Run: headless pygame with SDL's dummy video driver; simulated clock (each Clock.tick advances the game by its frame time, no real sleeping); random seed 0; keys injected as events and as key.get_pressed() state; no mouse input.
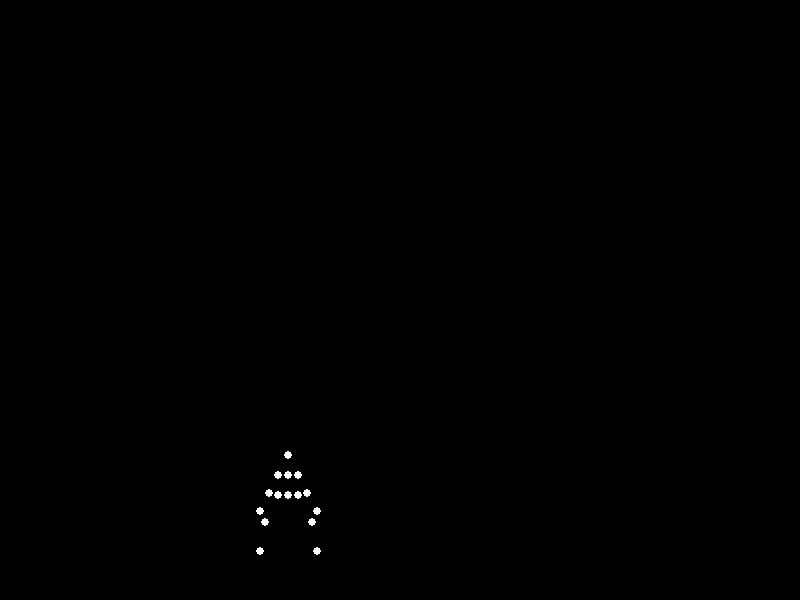
Frame 1 of 4 · flips 1–60 · no input
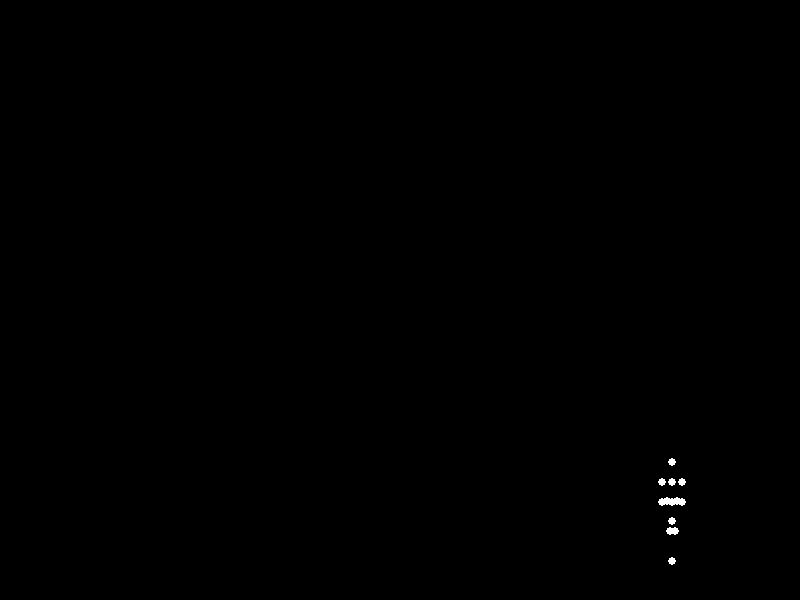
Frame 2 of 4 · flips 61–180 · tapped SPACE, RETURN · held RIGHT (→), D
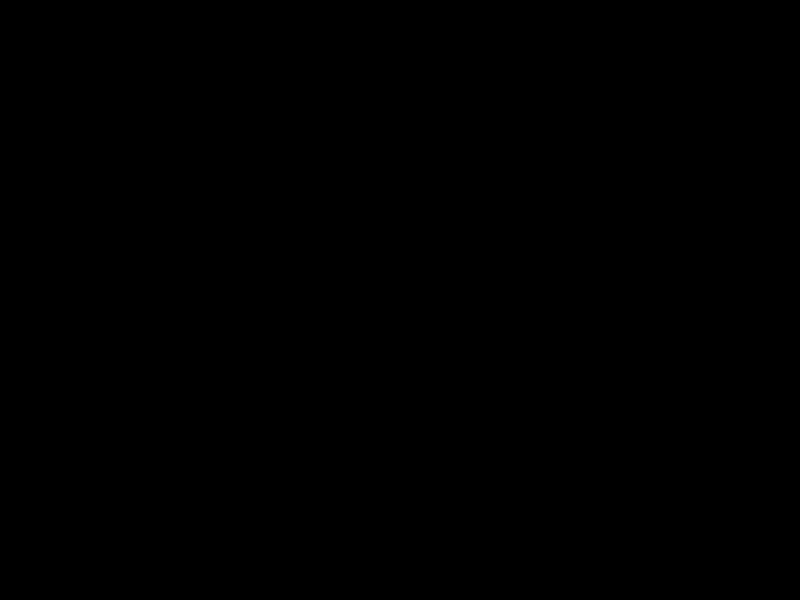
Frame 3 of 4 · flips 181–300 · held DOWN (↓), S
Frame 4 of 4 · flips 301–420 · held LEFT (←), A, UP (↑), W · screen unchanged from frame 3, image omitted

The pygame program that drew these frames:


"""
A Python program that displays an animation of a running "happyman" using a point‐light 
display with 15 white dots on a black background. This program uses Pygame.

The 15 markers represent (in order):
 1. Head 
 2. Left Shoulder 
 3. Right Shoulder 
 4. Left Elbow 
 5. Right Elbow 
 6. Left Wrist 
 7. Right Wrist 
 8. Spine 
 9. Left Hip 
10. Right Hip 
11. Left Knee 
12. Right Knee 
13. Left Ankle 
14. Right Ankle 
15. Pelvis

The body segments are computed from simple biomechanical assumptions. The limbs swing in a 
smooth, periodic fashion to simulate realistic running. The skeleton’s pelvis translates 
horizontally simulating running.
"""

import pygame, sys, math

# ---------- Parameters and helper functions ------------
# Colors
WHITE = (255, 255, 255)
BLACK = (0, 0, 0)

# Screen dimensions
WIDTH, HEIGHT = 800, 600

# Time parameters
RUN_CYCLE = 0.8  # seconds for one full cycle of running
v = 200          # horizontal speed in pixels per second

# Body segment lengths (in pixels)
spine_offset = 20   # distance from pelvis to spine marker
head_offset  = 20   # distance from spine to head marker
shoulder_offset = 10  # horizontal offset from spine for shoulders

arm_upper = 20     # from shoulder to elbow
arm_lower = 20     # from elbow to wrist
leg_thigh = 30     # from hip to knee
leg_shank = 30     # from knee to ankle

hip_offset = 10    # horizontal offset from pelvis for hips

# Swing amplitudes (in radians)
A_arm = math.radians(30)    # arm swing amplitude
A_leg = math.radians(30)    # leg swing amplitude
# Knee flexion: additional swing of shank relative to thigh
A_knee = math.radians(20)

# Helper: vector addition
def vec_add(a, b):
    return (a[0] + b[0], a[1] + b[1])

# Helper: create vector from magnitude and angle (angle in radians)
# Note: In screen coordinates, x increases right, y increases down.
def from_angle(mag, angle):
    return (mag * math.cos(angle), mag * math.sin(angle))

# ---------- Main Animation Function ------------
def main():
    pygame.init()
    screen = pygame.display.set_mode((WIDTH, HEIGHT))
    pygame.display.set_caption("Running Point-Light Biological Motion")
    clock = pygame.time.Clock()
    
    start_ticks = pygame.time.get_ticks()
    
    # Initial horizontal starting position for the pelvis
    start_x = 100
    base_pelvis_y = HEIGHT - 100  # vertical position of pelvis
    
    running = True
    while running:
        # Process events
        for event in pygame.event.get():
            if event.type == pygame.QUIT:
                running = False
        
        # Compute time in seconds
        t = (pygame.time.get_ticks() - start_ticks) / 1000.0
        
        # Horizontal position of pelvis
        pelvis_x = start_x + v * t
        # Slight vertical oscillation of the pelvis (a subtle bounce)
        pelvis_y = base_pelvis_y - 5 * math.sin(2 * math.pi * t / RUN_CYCLE)
        
        # ---------------- Compute Marker Positions ---------------------
        points = {}  # dictionary to store computed marker positions
        
        # 15th marker: Pelvis (we want to include this point)
        points["Pelvis"] = (pelvis_x, pelvis_y)
        
        # 8. Spine: located above pelvis by a fixed offset.
        spine = (pelvis_x, pelvis_y - spine_offset)
        points["Spine"] = spine
        
        # 1. Head: above spine by head_offset.
        head = (spine[0], spine[1] - head_offset)
        points["Head"] = head
        
        # 2 & 3. Left Shoulder and Right Shoulder:
        left_shoulder = (spine[0] - shoulder_offset, spine[1])
        right_shoulder = (spine[0] + shoulder_offset, spine[1])
        points["Left Shoulder"] = left_shoulder
        points["Right Shoulder"] = right_shoulder
        
        # --- Arms: Compute left and right arms with swing ---
        # The arms swing in counterphase.
        # Base angle of a hanging arm is straight down (90° from x-axis = math.pi/2).
        base_arm_angle = math.pi/2
        # Left arm swing: using sine; Right arm is shifted by pi (counterphase)
        left_arm_angle = base_arm_angle + A_arm * math.sin(2*math.pi*t/ RUN_CYCLE)
        right_arm_angle = base_arm_angle + A_arm * math.sin(2*math.pi*t/ RUN_CYCLE + math.pi)
        # 4 & 5. Left Elbow and Right Elbow:
        left_elbow = vec_add(left_shoulder, from_angle(arm_upper, left_arm_angle))
        right_elbow = vec_add(right_shoulder, from_angle(arm_upper, right_arm_angle))
        points["Left Elbow"] = left_elbow
        points["Right Elbow"] = right_elbow
        # 6 & 7. Left Wrist and Right Wrist:
        left_wrist = vec_add(left_elbow, from_angle(arm_lower, left_arm_angle))
        right_wrist = vec_add(right_elbow, from_angle(arm_lower, right_arm_angle))
        points["Left Wrist"] = left_wrist
        points["Right Wrist"] = right_wrist
        
        # --- Lower body: hips, legs ---
        # 9 & 10. Left Hip and Right Hip:
        left_hip = (pelvis_x - hip_offset, pelvis_y)
        right_hip = (pelvis_x + hip_offset, pelvis_y)
        points["Left Hip"] = left_hip
        points["Right Hip"] = right_hip
        
        # Legs: For each leg, compute thigh and shank based on swing angles.
        # The thigh base angle is vertical downward (pi/2) with a sinusoid adjustment.
        left_thigh_angle = math.pi/2 + A_leg * math.sin(2*math.pi*t/ RUN_CYCLE)
        right_thigh_angle = math.pi/2 + A_leg * math.sin(2*math.pi*t/ RUN_CYCLE + math.pi)
        
        # 11 & 12. Left Knee and Right Knee:
        left_knee = vec_add(left_hip, from_angle(leg_thigh, left_thigh_angle))
        right_knee = vec_add(right_hip, from_angle(leg_thigh, right_thigh_angle))
        points["Left Knee"] = left_knee
        points["Right Knee"] = right_knee
        
        # Knee flexion: the shank swings further relative to the thigh.
        # A simple model: the shank angle is thigh angle minus a sinusoid (with a bit of delay)
        left_shank_angle = left_thigh_angle - A_knee * math.sin(2*math.pi*t/ RUN_CYCLE)
        right_shank_angle = right_thigh_angle - A_knee * math.sin(2*math.pi*t/ RUN_CYCLE + math.pi)
        
        # 13 & 14. Left Ankle and Right Ankle:
        left_ankle = vec_add(left_knee, from_angle(leg_shank, left_shank_angle))
        right_ankle = vec_add(right_knee, from_angle(leg_shank, right_shank_angle))
        points["Left Ankle"] = left_ankle
        points["Right Ankle"] = right_ankle
        
        # (Markers are now: Head, LShoulder, RShoulder, LElbow, RElbow, LWrist, RWrist, Spine,
        # LHip, RHip, LKnee, RKnee, LAnkle, RAnkle, Pelvis) -> 15 points
        
        # ---------------- Drawing ---------------------
        screen.fill(BLACK)
        # Draw each marker as a white circle (radius 4)
        for pt in points.values():
            # Convert coordinates (assume they are already in pixel space)
            pygame.draw.circle(screen, WHITE, (int(pt[0]), int(pt[1])), 4)
        
        pygame.display.flip()
        clock.tick(60)  # 60 FPS
    
    pygame.quit()
    sys.exit()

if __name__ == "__main__":
    main()
